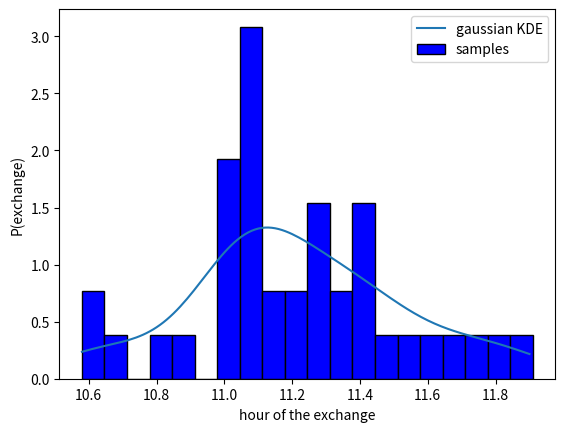
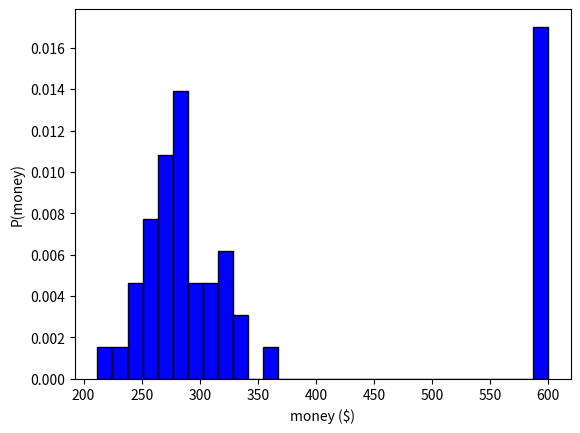

Write the Python code that produced these figures, in order.
# -*- coding: utf-8 -*-
"""
Created on Thu Apr  8 18:46:18 2021

@author: To+
"""


import numpy as np
from scipy.stats import poisson, norm
from statistics import mean
from scipy import stats

from datetime import datetime, timedelta
import matplotlib.pyplot as plt

class Alexa():
    
    def __init__(self):
        
        self.type_A=412
        self.type_B=0
        
        self.time= 8
        self.money=0    #Dolars
        
        self.traded=False
        self.trading_time=None
        
        return None
    
    def lose_fish_A(self):
        
        dfish=poisson.rvs(23)
        self.type_A-=dfish
        return None
    
    def lose_fish_B(self):
        dfish=poisson.rvs(23)
        self.type_B-=dfish
        return None
    
    def sell_fish_A(self):
        self.type_A-=1
        self.money+=6 
        
    def sell_fish_B(self):
        self.type_B-=1
        self.money+=10
    
    def wanna_trade_fish(self):
        p= norm(240, 10).pdf(self.type_A)
        #print(p)
        if(np.random.rand()<p):
            self.traded=True
            self.trading_time=self.time
        return None
    
    def trade_fish(self):
        self.type_A=0
        self.type_B=120
        
        return None
    
    def day(self):
        max_time=18
        dt= 0.01;c=0
        
        while self.time<= max_time:
            #print(self.time, self.type_A)
            self.time+=dt
            c+=1
            if(c%50==0):
                self.lose_fish_A()
                for i in range(5):
                    self.sell_fish_A()
            self.wanna_trade_fish()
            if(self.traded==True):
                self.trade_fish()
                break
        dt=1
        while(self.time<= max_time and self.type_B>0):
            #print(self.type_B)
            self.time+=dt
            self.lose_fish_B()
            for i in range(3):
                self.sell_fish_B()
            
        self.money+=self.type_B*4

        return None
            
times=[]; moneys=[]
for i in range(50):
    print(i)
    this_alexa=Alexa()

    this_alexa.day()
    times.append(this_alexa.trading_time)   
    moneys.append(this_alexa.money)




times=[d for d in times if d is not None]

f= stats.gaussian_kde(times)

x_r= np.arange(min(times), max(times), .01)

plt.plot(x_r, f(x_r), label="gaussian KDE")
plt.hist(times,20, density=True  ,color='b', edgecolor='black', label='samples')

mean_time=np.mean(times)
print("mean", mean_time)
plt.xlabel("hour of the exchange")
plt.ylabel("P(exchange)")
plt.legend(loc='best')

plt.figure()


plt.hist(moneys,30, density=True  ,color='b', edgecolor='black')
plt.xlabel("money ($)")
plt.ylabel("P(money)")
np.savetxt("exam_4.txt", moneys)

